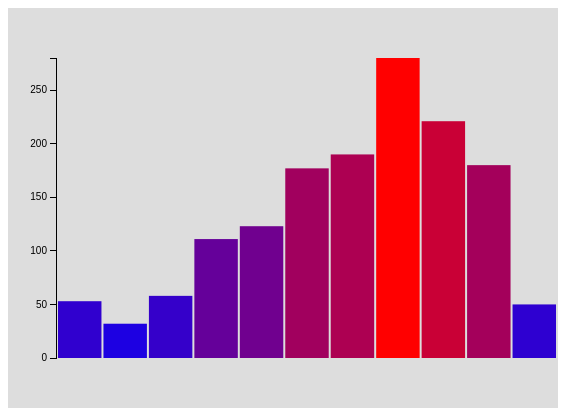
D3 v3 page, settled after 360 driven frames (6 s of simulated time); the page loaded 1 data file(s).


		
		//create variables for svg width height and spacing
		var svgWidth = 500;
		var svgHeight = 300;
		var spacing= 2;
		
		var margin = {top: 50, right: 0, bottom: 50, left: 50};
		var canvasWidth = svgWidth + margin.right + margin.left;
		var canvasHeight = svgHeight + margin.top + margin.bottom;
		
		d3.csv("list.csv", function(error, myData) {
				myData.forEach(function(d) {
					d.username = d.username;
					d.score = +d.highscore;   //the + here converts to a number
				});
				
		
		var maxData = d3.max(myData, function(d){return d.score;});
		
		// create scale
		var heightScale = d3.scale.linear()
                            .domain([0,maxData])
                            .range([0,svgHeight]); 
		
		// create yAxisScale to turn the y axis upside down				
		var yAxisScale = d3.scale.linear()
                           .domain([0, maxData])
                           .range([svgHeight , 0]);
		
		// apply colors
		var colorScale = d3.scale.linear()
                           .domain([0,maxData])
                           .range(["blue","red"]);
		
		// add our own Tooltip feature by appending a div to the body
		var tooltip = d3.select("body")
                        .append("div")
                        .attr("id","tooltip")
						.classed("hidden",true);
		
		// create y axis
		var yAxis = d3.svg.axis()
                      .scale(yAxisScale)
                      .orient("left")
                      .ticks(5);
		
		// create canvas
		var canvas = d3.select("body")
					   .append("svg")
					   .attr("width",canvasWidth)
					   .attr("height",canvasHeight)
					   .attr("style","background-color:#ddd"); /* added some style*/
			
		canvas.append("g")
			  .attr("class","axis")  // style axis via CSS
			  .attr("transform","translate("+ (margin.left - 2) +"," + margin.bottom + ")")
			  .call(yAxis);
 
		var svg = canvas.append("g")
						.attr("width",svgWidth)
						.attr("height",svgHeight)
						.attr("style","background-color:#ddd") /* added some style*/
						.attr("transform","translate("+ margin.left +"," + margin.bottom + ")");
					
		//create rectangles	
		svg.selectAll("rect")
		   .data(myData)
		   .enter()
		   .append("rect")  
		   .on("mouseover", function(d){        
				d3.select("#tooltip")
				  .classed("hidden", false)
				  .style("left", d3.event.pageX - 10 + "px")
				  .style("top", d3.event.pageY - 70 + "px");
				tooltip.html(d.score);            
				})
 
		   .on("mouseout", function(){       
				d3.select("#tooltip")
				  .classed("hidden", true);               
				})
		   .attr("fill", function(d){return(colorScale(d.score));}) // replace the color with our color scale
		   .attr("x", function(d, i) {
				return i * (svgWidth / myData.length); /* multiply the index by the width  --keeps scale */
				})
		   .attr("y", function(d){return svgHeight - (heightScale(d.score));})   /* flip the chart */
		   .attr("width", (svgWidth / myData.length) - spacing) /*keeps scale */
		   .attr("height", function(d){return(heightScale(d.score));})
		   .append("title")     /*code for default tooltip */
		   .text(function(d){return d});
		   
			}); 
		
	 

### data: list.csv
user, highscore
Tom, 53
Liam, 32
Andrew, 58
Sarah, 111
Penelope, 123
Colm, 177
Ingrid, 190
Joseph, 280
Nacho, 221
Chris, 180
Laura, 50